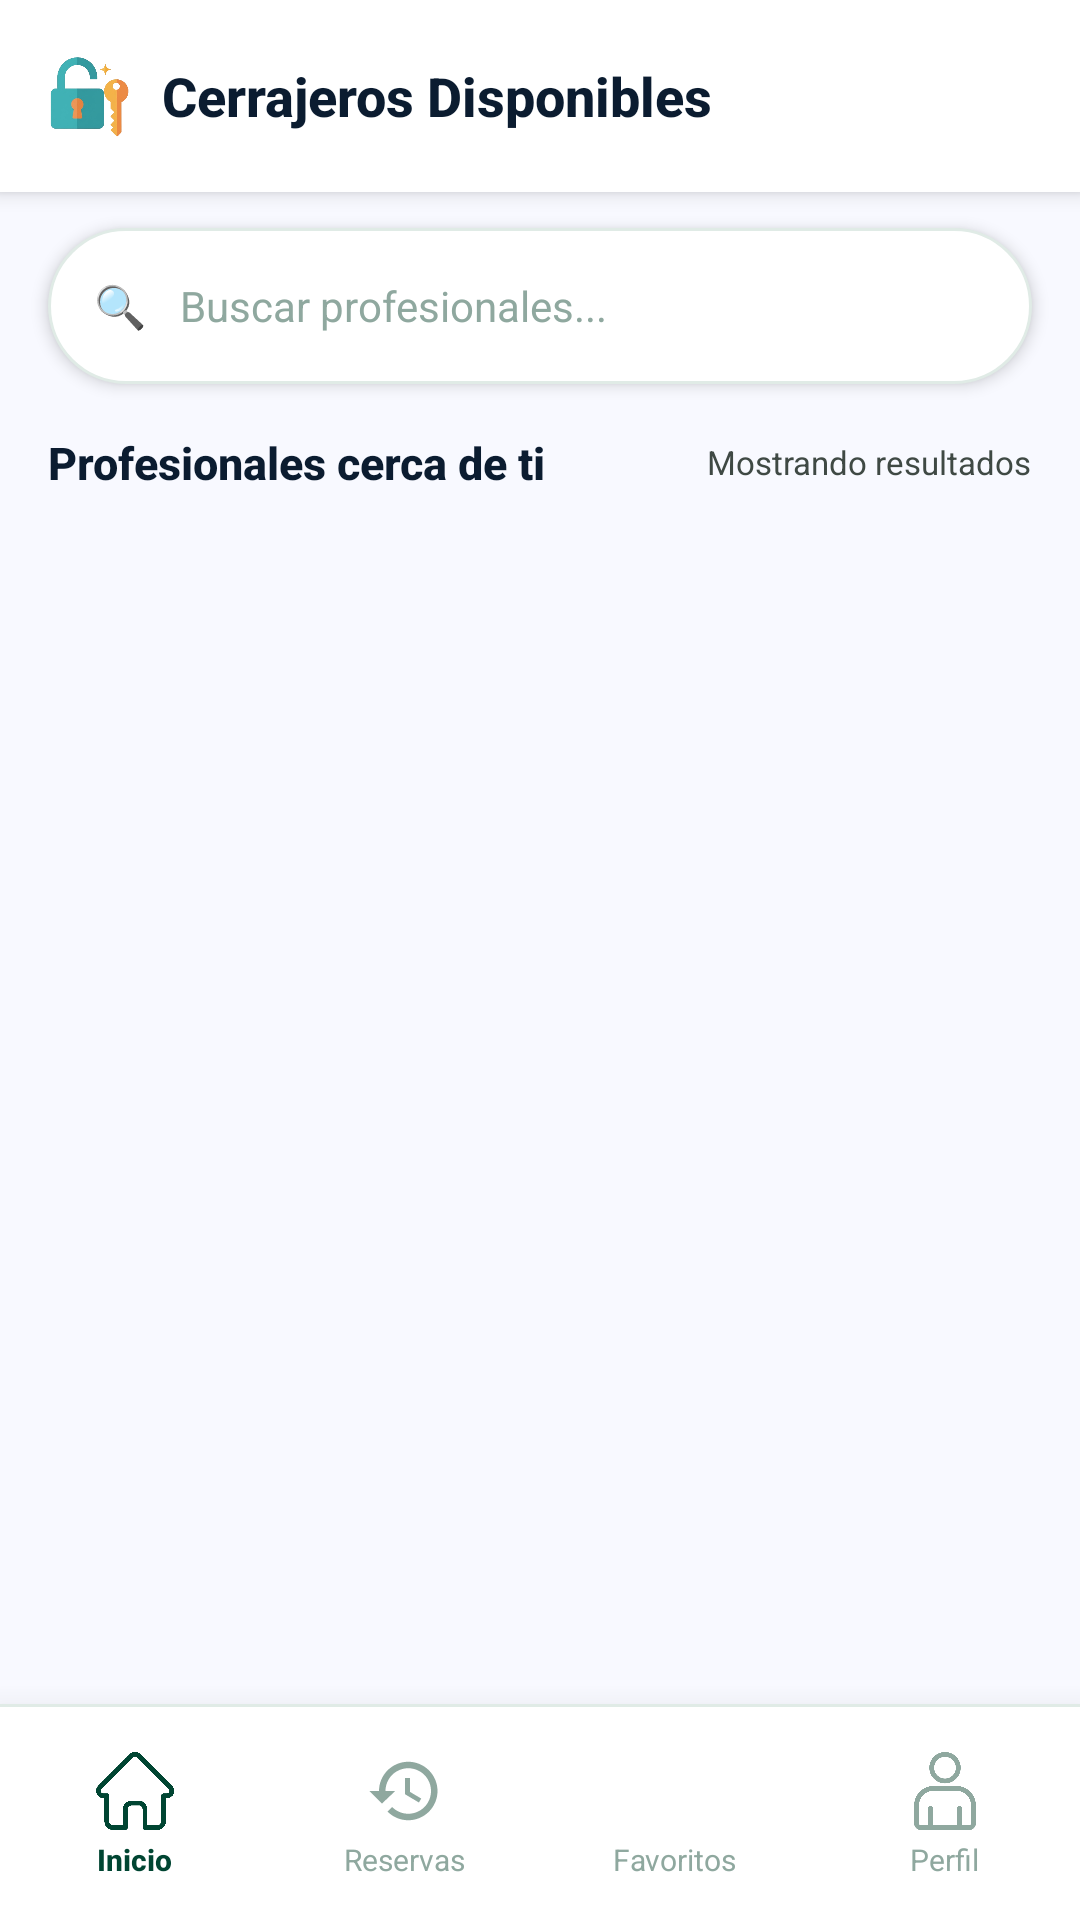

Android layout source for this screen:
<!-- AndroidManifest.xml: application theme Theme.ManosADomicilio -->
<!-- res/layout/categoria_cerrajeria.xml -->
<?xml version="1.0" encoding="utf-8"?>
<androidx.constraintlayout.widget.ConstraintLayout
    xmlns:android="http://schemas.android.com/apk/res/android"
    xmlns:app="http://schemas.android.com/apk/res-auto"
    android:layout_width="match_parent"
    android:layout_height="match_parent"
    android:background="@color/stitchBackground">

    
    <LinearLayout
        android:id="@+id/topBar"
        android:layout_width="0dp"
        android:layout_height="64dp"
        android:orientation="horizontal"
        android:gravity="center_vertical"
        android:paddingHorizontal="16dp"
        android:background="@color/stitchSurfaceContainerLowest"
        android:elevation="4dp"
        app:layout_constraintTop_toTopOf="parent"
        app:layout_constraintStart_toStartOf="parent"
        app:layout_constraintEnd_toEndOf="parent">

        <ImageView
            android:id="@+id/img_header_icon"
            android:layout_width="28dp"
            android:layout_height="28dp"
            android:src="@drawable/logo_cerrajeria"
            android:scaleType="centerInside" />

        <TextView
            android:id="@+id/tv_titulo"
            android:layout_width="0dp"
            android:layout_height="wrap_content"
            android:layout_weight="1"
            android:text="Cerrajeros Disponibles"
            android:textSize="18sp"
            android:textStyle="bold"
            android:textColor="@color/stitchOnSurface"
            android:layout_marginStart="10dp"
            android:fontFamily="sans-serif-medium" />
    </LinearLayout>

    
    <LinearLayout
        android:id="@+id/searchBar"
        android:layout_width="0dp"
        android:layout_height="52dp"
        android:orientation="horizontal"
        android:gravity="center_vertical"
        android:background="@drawable/bg_search_pill"
        android:paddingStart="14dp"
        android:paddingEnd="14dp"
        android:layout_marginHorizontal="16dp"
        android:layout_marginTop="12dp"
        android:elevation="3dp"
        app:layout_constraintTop_toBottomOf="@id/topBar"
        app:layout_constraintStart_toStartOf="parent"
        app:layout_constraintEnd_toEndOf="parent">

        <TextView
            android:layout_width="20dp"
            android:layout_height="20dp"
            android:text="🔍"
            android:textSize="14sp"
            android:gravity="center" />

        <EditText
            android:id="@+id/etBuscar"
            android:layout_width="0dp"
            android:layout_height="match_parent"
            android:layout_weight="1"
            android:hint="Buscar profesionales..."
            android:textSize="14sp"
            android:textColor="@color/stitchOnSurface"
            android:textColorHint="@color/stitchNavInactive"
            android:background="@null"
            android:paddingStart="10dp"
            android:paddingEnd="0dp"
            android:inputType="text"
            android:imeOptions="actionSearch"
            android:maxLines="1"
            android:singleLine="true" />
    </LinearLayout>

    
    <LinearLayout
        android:id="@+id/listHeader"
        android:layout_width="0dp"
        android:layout_height="wrap_content"
        android:orientation="horizontal"
        android:gravity="center_vertical"
        android:paddingHorizontal="16dp"
        android:paddingTop="16dp"
        android:paddingBottom="8dp"
        app:layout_constraintTop_toBottomOf="@id/searchBar"
        app:layout_constraintStart_toStartOf="parent"
        app:layout_constraintEnd_toEndOf="parent">

        <TextView
            android:layout_width="0dp"
            android:layout_height="wrap_content"
            android:layout_weight="1"
            android:text="Profesionales cerca de ti"
            android:textSize="15sp"
            android:textStyle="bold"
            android:textColor="@color/stitchOnSurface"
            android:fontFamily="sans-serif-medium" />

        <TextView
            android:layout_width="wrap_content"
            android:layout_height="wrap_content"
            android:text="Mostrando resultados"
            android:textSize="11sp"
            android:textColor="@color/stitchOnSurfaceVariant" />
    </LinearLayout>

    
    <ScrollView
        android:layout_width="0dp"
        android:layout_height="0dp"
        android:layout_marginBottom="4dp"
        app:layout_constraintTop_toBottomOf="@id/listHeader"
        app:layout_constraintBottom_toTopOf="@id/menuInferior"
        app:layout_constraintStart_toStartOf="parent"
        app:layout_constraintEnd_toEndOf="parent">

        <LinearLayout
            android:id="@+id/contenedorTrabajadores"
            android:layout_width="match_parent"
            android:layout_height="wrap_content"
            android:orientation="vertical"
            android:paddingHorizontal="16dp"
            android:paddingTop="8dp"
            android:paddingBottom="16dp" />
    </ScrollView>

    
    <include
        layout="@layout/bottom_menu"
        android:id="@+id/menuInferior"
        android:layout_width="match_parent"
        android:layout_height="72dp"
        app:layout_constraintBottom_toBottomOf="parent"
        app:layout_constraintStart_toStartOf="parent"
        app:layout_constraintEnd_toEndOf="parent" />

</androidx.constraintlayout.widget.ConstraintLayout>
<!-- res/layout/bottom_menu.xml (included above) -->
<?xml version="1.0" encoding="utf-8"?>
<LinearLayout
    xmlns:android="http://schemas.android.com/apk/res/android"
    xmlns:app="http://schemas.android.com/apk/res-auto"
    android:layout_width="match_parent"
    android:layout_height="72dp"
    android:orientation="vertical"
    android:background="@color/stitchSurfaceContainerLowest"
    android:elevation="16dp">

    
    <View
        android:layout_width="match_parent"
        android:layout_height="1dp"
        android:background="@color/stitchCardBorder" />

    
    <LinearLayout
        android:layout_width="match_parent"
        android:layout_height="0dp"
        android:layout_weight="1"
        android:orientation="horizontal">

        
        <LinearLayout
            android:layout_width="0dp"
            android:layout_height="match_parent"
            android:layout_weight="1"
            android:orientation="vertical"
            android:gravity="center"
            android:paddingTop="8dp"
            android:paddingBottom="6dp"
            android:clickable="true"
            android:focusable="true"
            android:background="?attr/selectableItemBackground">

            <ImageView
                android:id="@+id/ivHome"
                android:layout_width="26dp"
                android:layout_height="26dp"
                android:src="@drawable/ic_home"
                app:tint="@color/stitchPrimary" />

            <TextView
                android:layout_width="wrap_content"
                android:layout_height="wrap_content"
                android:text="Inicio"
                android:textSize="10sp"
                android:textStyle="bold"
                android:textColor="@color/stitchPrimary"
                android:layout_marginTop="3dp"
                android:fontFamily="sans-serif-medium" />
        </LinearLayout>

        
        <LinearLayout
            android:layout_width="0dp"
            android:layout_height="match_parent"
            android:layout_weight="1"
            android:orientation="vertical"
            android:gravity="center"
            android:paddingTop="8dp"
            android:paddingBottom="6dp"
            android:clickable="true"
            android:focusable="true"
            android:background="?attr/selectableItemBackground">

            <ImageView
                android:id="@+id/ivHistorial"
                android:layout_width="26dp"
                android:layout_height="26dp"
                android:src="@drawable/ic_historial"
                app:tint="@color/stitchNavInactive" />

            <TextView
                android:layout_width="wrap_content"
                android:layout_height="wrap_content"
                android:text="Reservas"
                android:textSize="10sp"
                android:textColor="@color/stitchNavInactive"
                android:layout_marginTop="3dp" />
        </LinearLayout>

        
        <LinearLayout
            android:layout_width="0dp"
            android:layout_height="match_parent"
            android:layout_weight="1"
            android:orientation="vertical"
            android:gravity="center"
            android:paddingTop="8dp"
            android:paddingBottom="6dp"
            android:clickable="true"
            android:focusable="true"
            android:background="?attr/selectableItemBackground">

            <ImageView
                android:id="@+id/ivFavoritos"
                android:layout_width="26dp"
                android:layout_height="26dp"
                android:src="@drawable/ic_favorites_menu"
                app:tint="@color/stitchNavInactive" />

            <TextView
                android:layout_width="wrap_content"
                android:layout_height="wrap_content"
                android:text="Favoritos"
                android:textSize="10sp"
                android:textColor="@color/stitchNavInactive"
                android:layout_marginTop="3dp" />
        </LinearLayout>

        
        <LinearLayout
            android:layout_width="0dp"
            android:layout_height="match_parent"
            android:layout_weight="1"
            android:orientation="vertical"
            android:gravity="center"
            android:paddingTop="8dp"
            android:paddingBottom="6dp"
            android:clickable="true"
            android:focusable="true"
            android:background="?attr/selectableItemBackground">

            <ImageView
                android:id="@+id/ivPerfil"
                android:layout_width="26dp"
                android:layout_height="26dp"
                android:src="@drawable/ic_perfil"
                app:tint="@color/stitchNavInactive" />

            <TextView
                android:layout_width="wrap_content"
                android:layout_height="wrap_content"
                android:text="Perfil"
                android:textSize="10sp"
                android:textColor="@color/stitchNavInactive"
                android:layout_marginTop="3dp" />
        </LinearLayout>

    </LinearLayout>
</LinearLayout>
<!-- resources referenced by this layout -->
<resources>
  <color name="stitchBackground">#F8F9FF</color>
  <color name="stitchCardBorder">#E0EBE6</color>
  <color name="stitchNavInactive">#8FA89F</color>
  <color name="stitchOnSurface">#0B1C30</color>
  <color name="stitchOnSurfaceVariant">#3F4944</color>
  <color name="stitchPrimary">#004532</color>
  <color name="stitchSurfaceContainerLowest">#FFFFFF</color>
  <!-- drawable bg_search_pill (drawable) -->
  <?xml version="1.0" encoding="utf-8"?>
  <shape xmlns:android="http://schemas.android.com/apk/res/android"
      android:shape="rectangle">
      <solid android:color="#FFFFFF" />
      <corners android:radius="32dp" />
      <stroke android:width="1dp" android:color="#E0EBE6" />
  </shape>
  <!-- drawable ic_historial (drawable) -->
  <vector xmlns:android="http://schemas.android.com/apk/res/android"
      android:width="24dp"
      android:height="24dp"
      android:viewportWidth="24.0"
      android:viewportHeight="24.0">
      <path
          android:fillColor="#FFFFFFFF"
          android:pathData="M13,3c-4.97,0 -9,4.03 -9,9H1l3.89,3.89L9,12H6c0,-3.87 3.13,-7 7,-7s7,3.13 7,7 -3.13,7 -7,7c-1.93,0 -3.68,-0.79 -4.94,-2.06l-1.42,1.42C8.27,19.99 10.51,21 13,21c4.97,0 9,-4.03 9,-9s-4.03,-9 -9,-9zm-1,5v5l4.28,2.54 0.72,-1.21 -3.5,-2.08V8H12z"/>
  </vector>
  <!-- drawable ic_home: png bitmap (drawable, 2604 bytes) -->
  <!-- drawable ic_perfil: png bitmap (drawable, 11202 bytes) -->
  <!-- drawable logo_cerrajeria: png bitmap (drawable, 47643 bytes) -->
  <style name="Theme.ManosADomicilio" parent="Base.Theme.ManosADomicilio" />
  <style name="Base.Theme.ManosADomicilio" parent="Theme.Material3.DayNight.NoActionBar">
          
          
      </style>
</resources>
